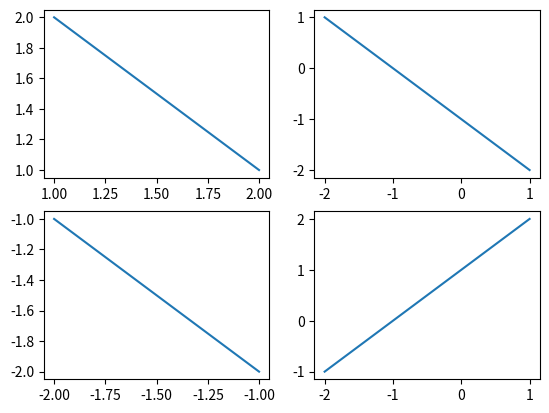

Generate this figure with matplotlib:
#-*- coding: utf-8 -*-
# @Time    : 2018/12/5 15:01
# [redacted]
# [redacted]
# @File    : 14.3figureDrow.py
import matplotlib.pyplot as plt
ax1=plt.subplot(221)
plt.sca(ax1)
plt.plot([1,2],[2,1])

ax2=plt.subplot(222)
plt.sca(ax2)
plt.plot([1,-2],[-2,1])


ax3=plt.subplot(223)
plt.sca(ax3)
plt.plot([-1,-2],[-2,-1])

ax4=plt.subplot(224)
plt.sca(ax4)
plt.plot([1,-2],[2,-1])


plt.show()
